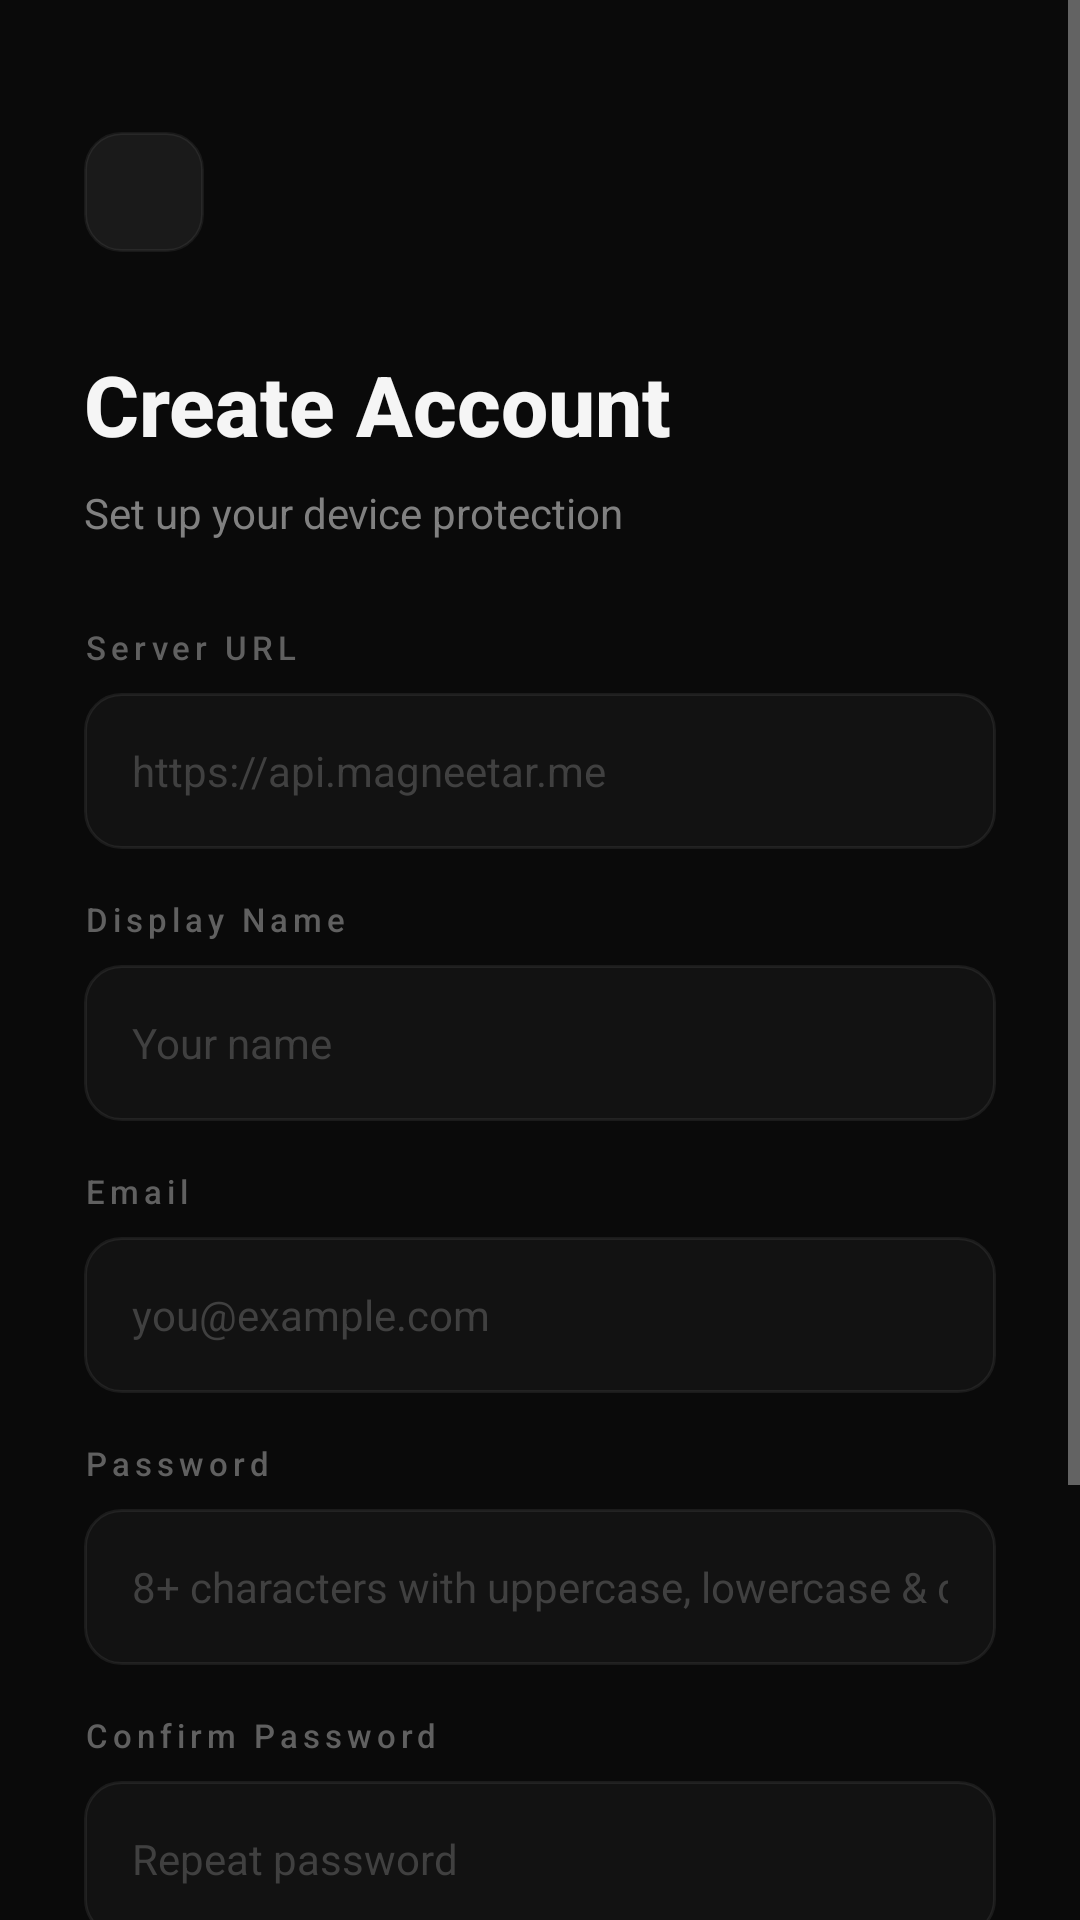

Android layout source for this screen:
<!-- AndroidManifest.xml: activity theme AppTheme -->
<!-- res/layout/activity_signup.xml -->
<?xml version="1.0" encoding="utf-8"?>
<ScrollView xmlns:android="http://schemas.android.com/apk/res/android"
    xmlns:tools="http://schemas.android.com/tools"
    android:layout_width="match_parent"
    android:layout_height="match_parent"
    android:background="#0A0A0A"
    android:fillViewport="true"
    tools:context=".SignUpActivity">

    <RelativeLayout
        android:layout_width="match_parent"
        android:layout_height="wrap_content"
        android:padding="28dp">

        
        <ImageView
            android:id="@+id/btn_back"
            android:layout_width="40dp"
            android:layout_height="40dp"
            android:layout_marginTop="16dp"
            android:padding="10dp"
            android:src="@drawable/ic_arrow_back"
            android:contentDescription="Back"
            android:background="@drawable/btn_surface" />

        
        <TextView
            android:id="@+id/tv_title"
            android:layout_width="wrap_content"
            android:layout_height="wrap_content"
            android:layout_below="@id/btn_back"
            android:layout_marginTop="32dp"
            android:text="@string/signup_title"
            android:textColor="#F5F5F5"
            android:textSize="28sp"
            android:textStyle="bold"
            android:fontFamily="sans-serif-medium" />

        <TextView
            android:id="@+id/tv_subtitle"
            android:layout_width="wrap_content"
            android:layout_height="wrap_content"
            android:layout_below="@id/tv_title"
            android:layout_marginTop="8dp"
            android:text="@string/signup_subtitle"
            android:textColor="#808080"
            android:textSize="14sp"
            android:fontFamily="sans-serif" />

        
        <LinearLayout
            android:id="@+id/form_container"
            android:layout_width="match_parent"
            android:layout_height="wrap_content"
            android:layout_below="@id/tv_subtitle"
            android:layout_marginTop="28dp"
            android:orientation="vertical">

            
            <TextView
                android:layout_width="wrap_content"
                android:layout_height="wrap_content"
                android:layout_marginBottom="8dp"
                android:text="@string/server_url_hint"
                android:textColor="#606060"
                android:textSize="11sp"
                android:letterSpacing="0.15"
                android:fontFamily="sans-serif-medium" />

            <EditText
                android:id="@+id/et_server_url"
                android:layout_width="match_parent"
                android:layout_height="52dp"
                android:layout_marginBottom="16dp"
                android:background="@drawable/input_background"
                android:paddingLeft="16dp"
                android:paddingRight="16dp"
                android:textColor="#F5F5F5"
                android:textColorHint="#404040"
                android:textSize="14sp"
                android:hint="https://api.magneetar.me"
                android:inputType="textUri"
                android:fontFamily="sans-serif" />

            
            <TextView
                android:layout_width="wrap_content"
                android:layout_height="wrap_content"
                android:layout_marginBottom="8dp"
                android:text="@string/signup_name_hint"
                android:textColor="#606060"
                android:textSize="11sp"
                android:letterSpacing="0.15"
                android:fontFamily="sans-serif-medium" />

            <EditText
                android:id="@+id/et_name"
                android:layout_width="match_parent"
                android:layout_height="52dp"
                android:layout_marginBottom="16dp"
                android:background="@drawable/input_background"
                android:paddingLeft="16dp"
                android:paddingRight="16dp"
                android:textColor="#F5F5F5"
                android:textColorHint="#404040"
                android:textSize="14sp"
                android:hint="Your name"
                android:inputType="textPersonName"
                android:fontFamily="sans-serif" />

            
            <TextView
                android:layout_width="wrap_content"
                android:layout_height="wrap_content"
                android:layout_marginBottom="8dp"
                android:text="@string/signup_email_hint"
                android:textColor="#606060"
                android:textSize="11sp"
                android:letterSpacing="0.15"
                android:fontFamily="sans-serif-medium" />

            <EditText
                android:id="@+id/et_email"
                android:layout_width="match_parent"
                android:layout_height="52dp"
                android:layout_marginBottom="16dp"
                android:background="@drawable/input_background"
                android:paddingLeft="16dp"
                android:paddingRight="16dp"
                android:textColor="#F5F5F5"
                android:textColorHint="#404040"
                android:textSize="14sp"
                android:hint="you@example.com"
                android:inputType="textEmailAddress"
                android:fontFamily="sans-serif" />

            
            <TextView
                android:layout_width="wrap_content"
                android:layout_height="wrap_content"
                android:layout_marginBottom="8dp"
                android:text="@string/signup_password_hint"
                android:textColor="#606060"
                android:textSize="11sp"
                android:letterSpacing="0.15"
                android:fontFamily="sans-serif-medium" />

            <EditText
                android:id="@+id/et_password"
                android:layout_width="match_parent"
                android:layout_height="52dp"
                android:layout_marginBottom="16dp"
                android:background="@drawable/input_background"
                android:paddingLeft="16dp"
                android:paddingRight="16dp"
                android:textColor="#F5F5F5"
                android:textColorHint="#404040"
                android:textSize="14sp"
                android:hint="8+ characters with uppercase, lowercase &amp; digit"
                android:inputType="textPassword"
                android:fontFamily="sans-serif" />

            
            <TextView
                android:layout_width="wrap_content"
                android:layout_height="wrap_content"
                android:layout_marginBottom="8dp"
                android:text="@string/signup_confirm_hint"
                android:textColor="#606060"
                android:textSize="11sp"
                android:letterSpacing="0.15"
                android:fontFamily="sans-serif-medium" />

            <EditText
                android:id="@+id/et_confirm_password"
                android:layout_width="match_parent"
                android:layout_height="52dp"
                android:background="@drawable/input_background"
                android:paddingLeft="16dp"
                android:paddingRight="16dp"
                android:textColor="#F5F5F5"
                android:textColorHint="#404040"
                android:textSize="14sp"
                android:hint="Repeat password"
                android:inputType="textPassword"
                android:fontFamily="sans-serif" />

            
            <TextView
                android:id="@+id/tv_error"
                android:layout_width="match_parent"
                android:layout_height="wrap_content"
                android:layout_marginTop="16dp"
                android:visibility="gone"
                android:textColor="#FF4444"
                android:textSize="13sp"
                android:gravity="center"
                android:padding="12dp"
                android:background="#15FF4444"
                android:fontFamily="sans-serif" />

            
            <Button
                android:id="@+id/btn_signup"
                android:layout_width="match_parent"
                android:layout_height="56dp"
                android:layout_marginTop="24dp"
                android:background="@drawable/btn_primary"
                android:text="@string/signup_button"
                android:textColor="#0A0A0A"
                android:textSize="13sp"
                android:textStyle="bold"
                android:letterSpacing="0.2"
                android:fontFamily="sans-serif-medium"
                android:stateListAnimator="@null" />

        </LinearLayout>

        
        <LinearLayout
            android:layout_width="match_parent"
            android:layout_height="wrap_content"
            android:layout_below="@id/form_container"
            android:layout_marginTop="24dp"
            android:layout_marginBottom="32dp"
            android:gravity="center"
            android:orientation="horizontal">

            <TextView
                android:layout_width="wrap_content"
                android:layout_height="wrap_content"
                android:text="@string/signup_has_account"
                android:textColor="#606060"
                android:textSize="13sp"
                android:fontFamily="sans-serif" />

            <TextView
                android:id="@+id/tv_signin_link"
                android:layout_width="wrap_content"
                android:layout_height="wrap_content"
                android:layout_marginLeft="6dp"
                android:text="Sign In"
                android:textColor="#00FF88"
                android:textSize="13sp"
                android:textStyle="bold"
                android:fontFamily="sans-serif-medium" />

        </LinearLayout>

    </RelativeLayout>

</ScrollView>
<!-- resources referenced by this layout -->
<resources>
  <!-- drawable btn_primary (drawable) -->
  <?xml version="1.0" encoding="utf-8"?>
  <selector xmlns:android="http://schemas.android.com/apk/res/android">
      <item android:state_pressed="true">
          <shape android:shape="rectangle">
              <solid android:color="@color/md_theme_primaryDark" />
              <corners android:radius="28dp" />
          </shape>
      </item>
      <item android:state_focused="true">
          <shape android:shape="rectangle">
              <solid android:color="@color/md_theme_primary" />
              <corners android:radius="28dp" />
          </shape>
      </item>
      <item>
          <shape android:shape="rectangle">
              <solid android:color="@color/md_theme_primary" />
              <corners android:radius="28dp" />
          </shape>
      </item>
  </selector>
  <!-- drawable btn_surface (drawable) -->
  <?xml version="1.0" encoding="utf-8"?>
  <selector xmlns:android="http://schemas.android.com/apk/res/android">
      <item android:state_pressed="true">
          <shape android:shape="rectangle">
              <solid android:color="#2A2A2A" />
              <corners android:radius="12dp" />
              <stroke android:width="1dp" android:color="#30FFFFFF" />
          </shape>
      </item>
      <item>
          <shape android:shape="rectangle">
              <solid android:color="#1A1A1A" />
              <corners android:radius="12dp" />
              <stroke android:width="1dp" android:color="#10FFFFFF" />
          </shape>
      </item>
  </selector>
  <!-- drawable input_background (drawable) -->
  <?xml version="1.0" encoding="utf-8"?>
  <selector xmlns:android="http://schemas.android.com/apk/res/android">
      <item android:state_focused="true">
          <shape android:shape="rectangle">
              <solid android:color="#0DFFFFFF" />
              <corners android:radius="12dp" />
              <stroke android:width="1dp" android:color="#30FFFFFF" />
          </shape>
      </item>
      <item>
          <shape android:shape="rectangle">
              <solid android:color="#08FFFFFF" />
              <corners android:radius="12dp" />
              <stroke android:width="1dp" android:color="#12FFFFFF" />
          </shape>
      </item>
  </selector>
  <string name="server_url_hint">Server URL</string>
  <string name="signup_button">CREATE ACCOUNT</string>
  <string name="signup_confirm_hint">Confirm Password</string>
  <string name="signup_email_hint">Email</string>
  <string name="signup_has_account">Already have an account?</string>
  <string name="signup_name_hint">Display Name</string>
  <string name="signup_password_hint">Password</string>
  <string name="signup_subtitle">Set up your device protection</string>
  <string name="signup_title">Create Account</string>
  <style name="AppTheme" parent="Theme.AppCompat.NoActionBar">
          <item name="colorPrimary">#0A0A0A</item>
          <item name="colorPrimaryDark">#000000</item>
          <item name="colorAccent">#00FF88</item>
          <item name="android:windowBackground">@color/primary</item>
          <item name="android:navigationBarColor">#000000</item>
          <item name="android:statusBarColor">#000000</item>
          <item name="android:windowLightStatusBar">false</item>
      </style>
  <color name="md_theme_primaryDark">#71265A</color>
  <color name="md_theme_primary">#8E2A6E</color>
</resources>
